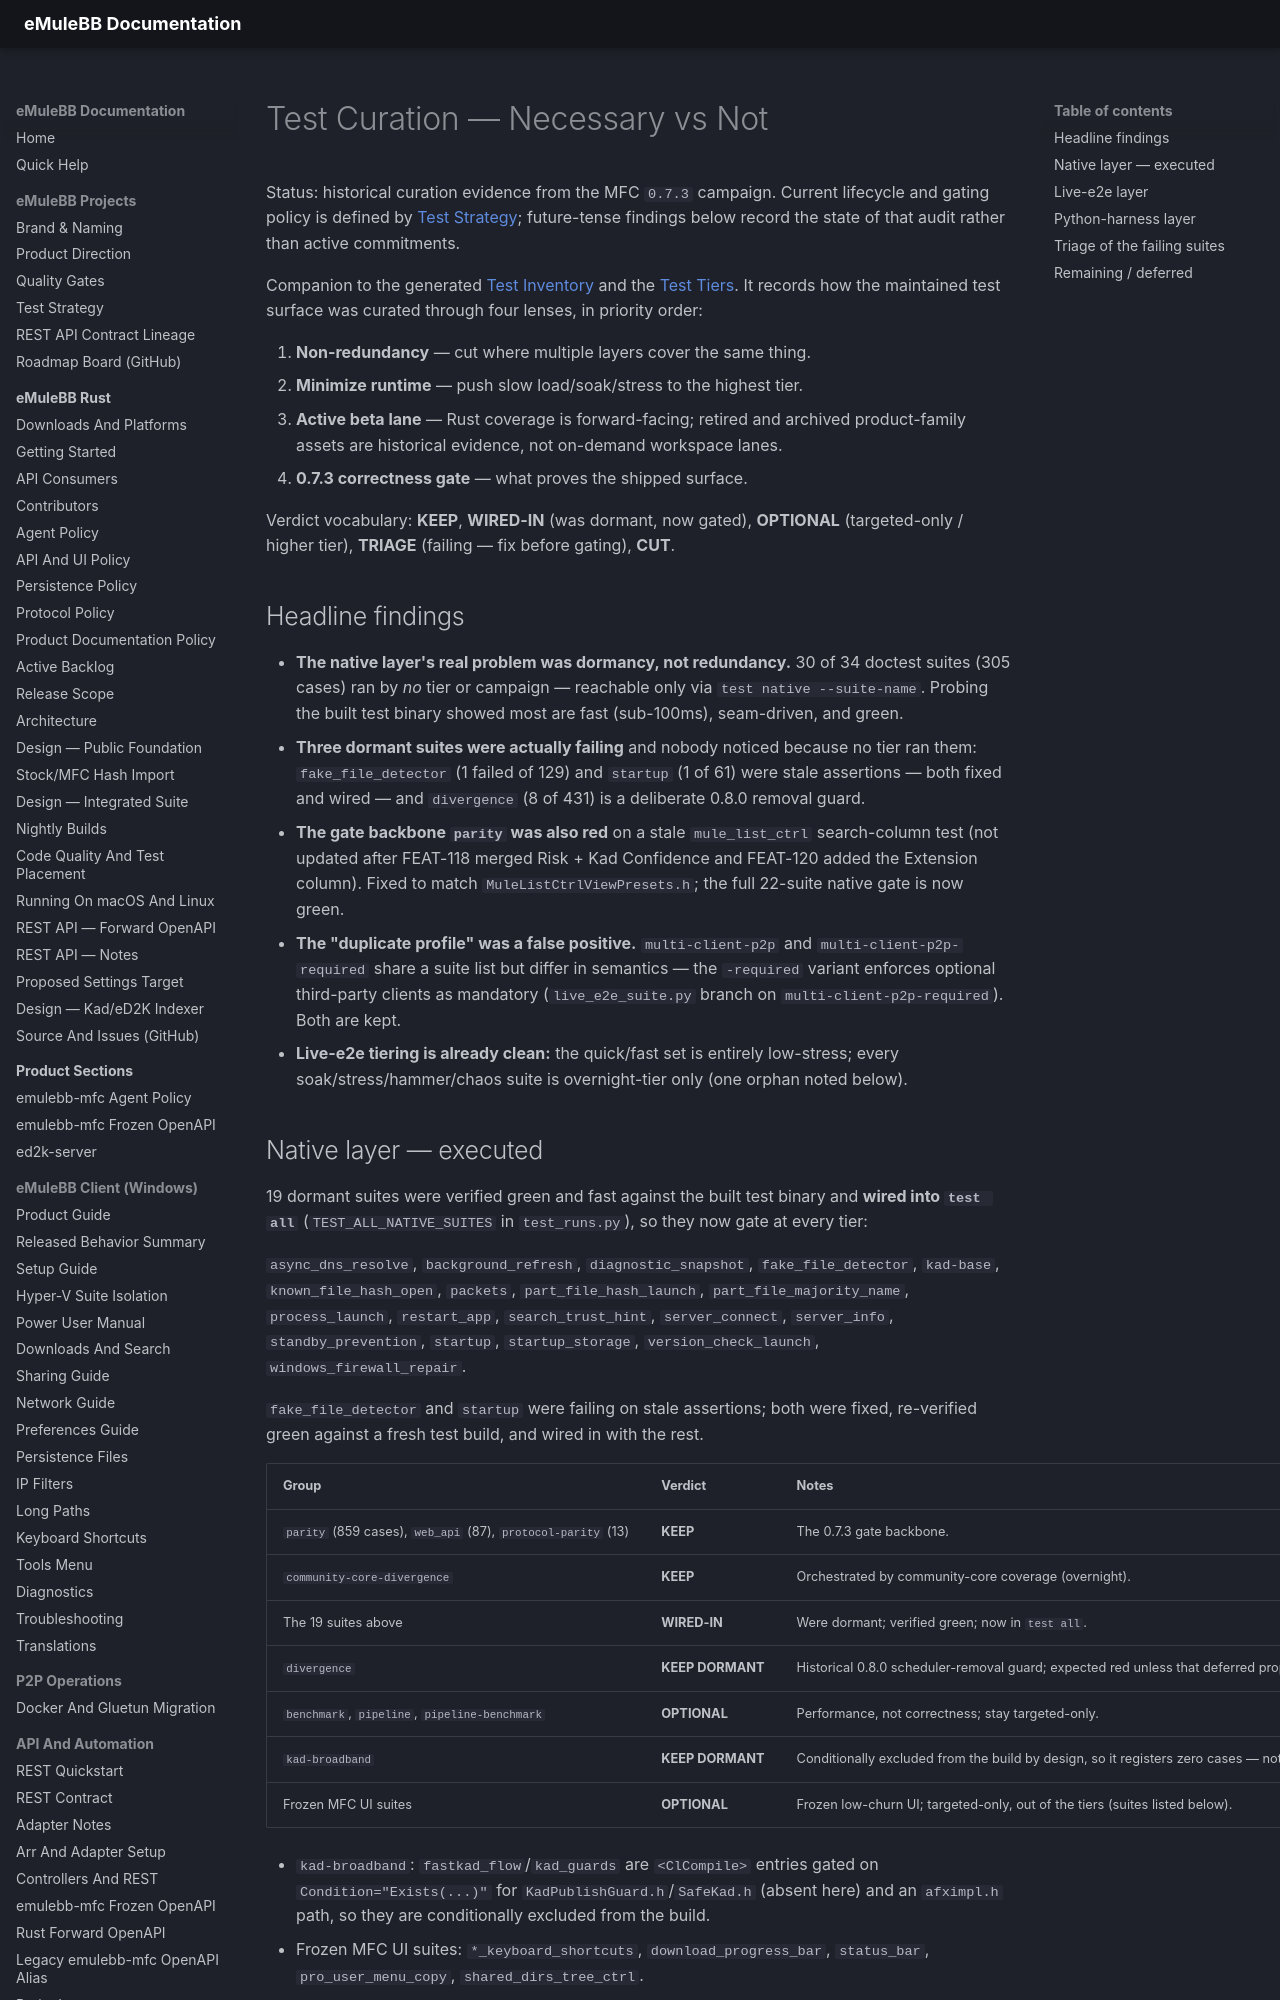

repository: emulebb/emulebb-tooling · page: reference/TEST-CURATION/index.html · generator: mkdocs

# Test Curation — Necessary vs Not

Status: historical curation evidence from the MFC `0.7.3` campaign. Current
lifecycle and gating policy is defined by
[Test Strategy](../active/TEST-STRATEGY.md); future-tense findings below record
the state of that audit rather than active commitments.

Companion to the generated [Test Inventory](TEST-INVENTORY.md) and the
[Test Tiers](TEST-TIERS.md). It records how the maintained test surface was
curated through four lenses, in priority order:

1. **Non-redundancy** — cut where multiple layers cover the same thing.
2. **Minimize runtime** — push slow load/soak/stress to the highest tier.
3. **Active beta lane** — Rust coverage is forward-facing; retired and archived
   product-family assets are historical evidence, not on-demand workspace lanes.
4. **0.7.3 correctness gate** — what proves the shipped surface.

Verdict vocabulary: **KEEP**, **WIRED-IN** (was dormant, now gated), **OPTIONAL**
(targeted-only / higher tier), **TRIAGE** (failing — fix before gating), **CUT**.

## Headline findings

- **The native layer's real problem was dormancy, not redundancy.** 30 of 34 doctest
  suites (305 cases) ran by *no* tier or campaign — reachable only via
  `test native --suite-name`. Probing the built test binary showed most are fast
  (sub-100ms), seam-driven, and green.
- **Three dormant suites were actually failing** and nobody noticed because no tier ran
  them: `fake_file_detector` (1 failed of 129) and `startup` (1 of 61) were stale assertions
  — both fixed and wired — and `divergence` (8 of 431) is a deliberate 0.8.0 removal guard.
- **The gate backbone `parity` was also red** on a stale `mule_list_ctrl` search-column test
  (not updated after FEAT-118 merged Risk + Kad Confidence and FEAT-120 added the Extension
  column). Fixed to match `MuleListCtrlViewPresets.h`; the full 22-suite native gate is now
  green.
- **The "duplicate profile" was a false positive.** `multi-client-p2p` and
  `multi-client-p2p-required` share a suite list but differ in semantics — the `-required`
  variant enforces optional third-party clients as mandatory (`live_e2e_suite.py`
  branch on `multi-client-p2p-required`). Both are kept.
- **Live-e2e tiering is already clean:** the quick/fast set is entirely low-stress; every
  soak/stress/hammer/chaos suite is overnight-tier only (one orphan noted below).
